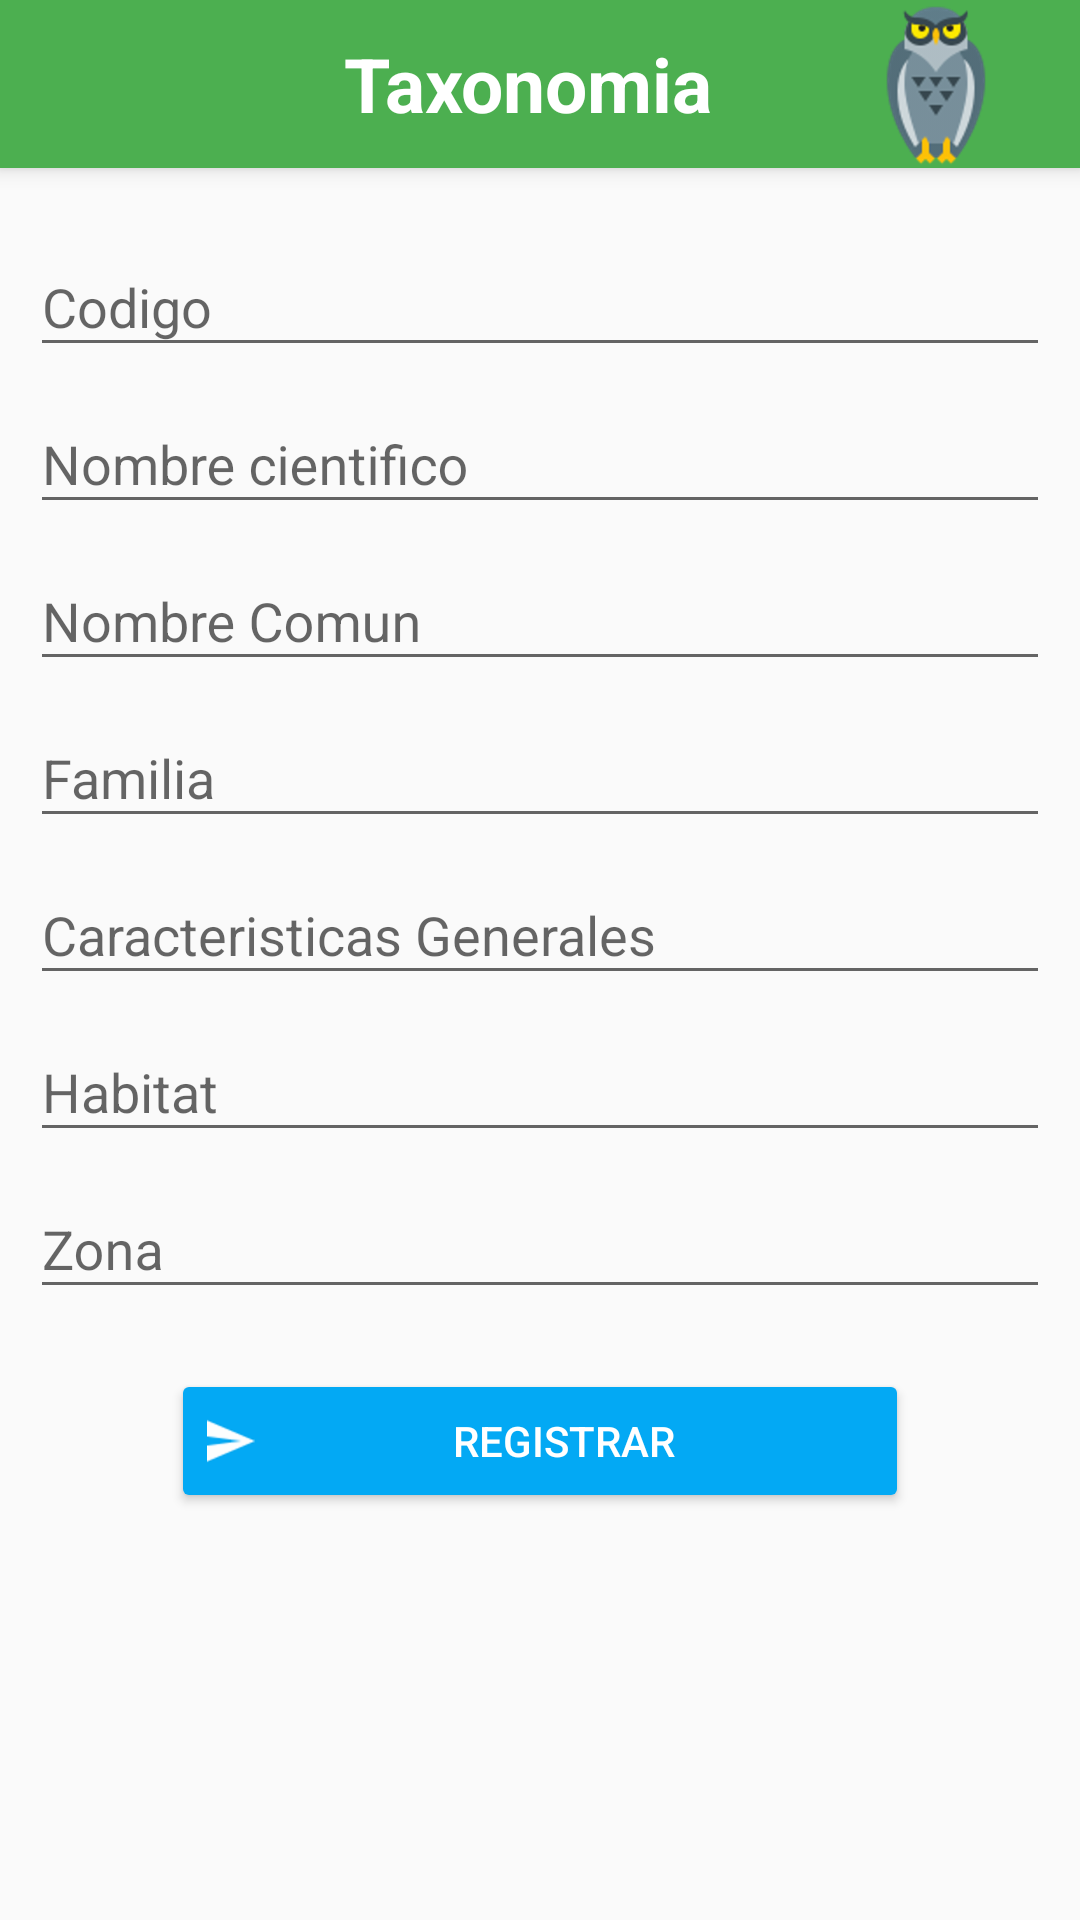

This screen was rendered from an Android layout file. Write that file and the resources it references.
<!-- AndroidManifest.xml: application theme AppTheme -->
<!-- res/layout/activity_registrar_datos.xml -->
<?xml version="1.0" encoding="utf-8"?>
<RelativeLayout xmlns:android="http://schemas.android.com/apk/res/android"
    xmlns:app="http://schemas.android.com/apk/res-auto"
    xmlns:tools="http://schemas.android.com/tools"
    android:layout_width="match_parent"
    android:layout_height="match_parent"
    tools:context="com.unamjorge.practicas.desarrollotaxonomia.RegistrarDatos">
    <include android:id="@+id/miActionBar"
        layout="@layout/action_bar">
    </include>
    <LinearLayout
        android:layout_marginLeft="@dimen/left"
        android:layout_marginTop="70dp"
        android:layout_marginRight="@dimen/right"
        android:layout_width="match_parent"
        android:layout_height="match_parent"
        android:orientation="vertical">

    <android.support.design.widget.TextInputLayout
        android:layout_width="match_parent"
        android:layout_height="wrap_content">

        <android.support.design.widget.TextInputEditText
            android:id="@+id/txtCodigo"
            android:layout_width="match_parent"
            android:layout_height="wrap_content"

            android:hint="Codigo"
            android:textColor="@color/primary_text" />

    </android.support.design.widget.TextInputLayout>


    <android.support.design.widget.TextInputLayout
        android:layout_width="match_parent"
        android:layout_height="wrap_content">

        <android.support.design.widget.TextInputEditText
            android:id="@+id/txtNombrecientifico"
            android:layout_width="match_parent"
            android:layout_height="wrap_content"
            android:hint="Nombre cientifico "
            android:textColor="@color/primary_text"/>


    </android.support.design.widget.TextInputLayout>

    <android.support.design.widget.TextInputLayout
        android:layout_width="match_parent"
        android:layout_height="wrap_content">

        <android.support.design.widget.TextInputEditText
            android:id="@+id/txtNombreComun"
            android:layout_width="match_parent"
            android:layout_height="wrap_content"

            android:hint="Nombre Comun"
            android:textColor="@color/primary_text"/>


    </android.support.design.widget.TextInputLayout>

        <android.support.design.widget.TextInputLayout
            android:layout_width="match_parent"
            android:layout_height="wrap_content">

            <android.support.design.widget.TextInputEditText
                android:id="@+id/txtFamilia"
                android:layout_width="match_parent"
                android:layout_height="wrap_content"

                android:hint="Familia"
                android:textColor="@color/primary_text" />

        </android.support.design.widget.TextInputLayout>


        <android.support.design.widget.TextInputLayout
            android:layout_width="match_parent"
            android:layout_height="wrap_content">

            <android.support.design.widget.TextInputEditText
                android:id="@+id/txtCaracteristicasGenerales"
                android:layout_width="match_parent"
                android:layout_height="wrap_content"

                android:hint="Caracteristicas Generales"
                android:textColor="@color/primary_text"/>


        </android.support.design.widget.TextInputLayout>

        <android.support.design.widget.TextInputLayout
            android:layout_width="match_parent"
            android:layout_height="wrap_content">

            <android.support.design.widget.TextInputEditText
                android:id="@+id/txtHabitat"
                android:layout_width="match_parent"
                android:layout_height="wrap_content"

                android:hint="Habitat"
                android:textColor="@color/primary_text"/>


        </android.support.design.widget.TextInputLayout>

        <android.support.design.widget.TextInputLayout
            android:layout_width="match_parent"
            android:layout_height="wrap_content">

            <android.support.design.widget.TextInputEditText
                android:id="@+id/txtZona"
                android:layout_width="match_parent"
                android:layout_height="wrap_content"

                android:hint="Zona"
                android:textColor="@color/primary_text"/>


        </android.support.design.widget.TextInputLayout>

        <Button
            android:layout_marginTop="20dp"
            android:layout_gravity="center"
            android:id="@+id/btnRegistrar"
            android:layout_width="246dp"
            android:layout_height="wrap_content"
            android:text="Registrar"
            android:onClick="Btnclick2"
            android:drawableLeft="@drawable/enviar_boton"
            android:theme="@style/MibotonRaised" />
    </LinearLayout>

</RelativeLayout>
<!-- res/layout/action_bar.xml (included above) -->
<?xml version="1.0" encoding="utf-8"?>
<android.support.v7.widget.Toolbar
    xmlns:android="http://schemas.android.com/apk/res/android"
    xmlns:app="http://schemas.android.com/apk/res-auto"
    android:layout_width="match_parent"
    android:layout_height="?attr/actionBarSize"
    android:background="@color/colorPrimary"
    android:elevation="4dp"
    app:layout_scrollFlags="scroll|enterAlways"
    app:popupTheme="@style/ThemeOverlay.AppCompat.Light"
    >

    <RelativeLayout
        android:layout_width="match_parent"
        android:layout_height="match_parent">

        <TextView
            android:id="@+id/tvTituloApp"
            android:layout_width="match_parent"
            android:layout_height="match_parent"
            android:layout_alignParentEnd="true"
            android:layout_alignParentRight="true"
            android:layout_alignParentTop="true"
            android:layout_marginEnd="24dp"
            android:layout_marginRight="24dp"

            android:gravity="center"
            android:text="@string/app_name"
            android:textColor="@color/colorblanco"
            android:textSize="25dp"
            android:textStyle="bold" />

        <ImageView
            android:id="@+id/imgFiveStarts"
            android:layout_width="wrap_content"
            android:layout_height="wrap_content"
            android:layout_alignParentEnd="true"
            android:layout_alignParentRight="true"
            android:layout_centerVertical="true"
            android:src="@drawable/aves" />
    </RelativeLayout>

</android.support.v7.widget.Toolbar>
<!-- resources referenced by this layout -->
<resources>
  <color name="colorPrimary">#4CAF50</color>
  <color name="colorblanco">  #FFFFFF</color>
  <color name="primary_text">#212121</color>
  <dimen name="left">10dp</dimen>
  <dimen name="right">10dp</dimen>
  <!-- drawable aves: png bitmap (drawable-hdpi, 14556 bytes) -->
  <!-- drawable enviar_boton: png bitmap (drawable-hdpi, 436 bytes) -->
  <string name="app_name">Taxonomia</string>
  <style name="MibotonRaised" parent="AlertDialog.AppCompat.Light">
  
          <item name="colorButtonNormal">@color/colorAccent</item>
          <item name="colorControlHighlight">@color/colorblanco</item>
          <item name="android:textColor">@color/colorblanco</item>
      </style>
  <style name="AppTheme" parent="Theme.AppCompat.Light.NoActionBar">
          
          <item name="colorPrimary">@color/colorPrimary</item>
          <item name="colorPrimaryDark">@color/colorPrimaryDark</item>
          <item name="colorAccent">@color/colorAccent</item>
      </style>
  <color name="colorAccent">#03A9F4</color>
  <color name="colorPrimaryDark">#388E3C</color>
</resources>
